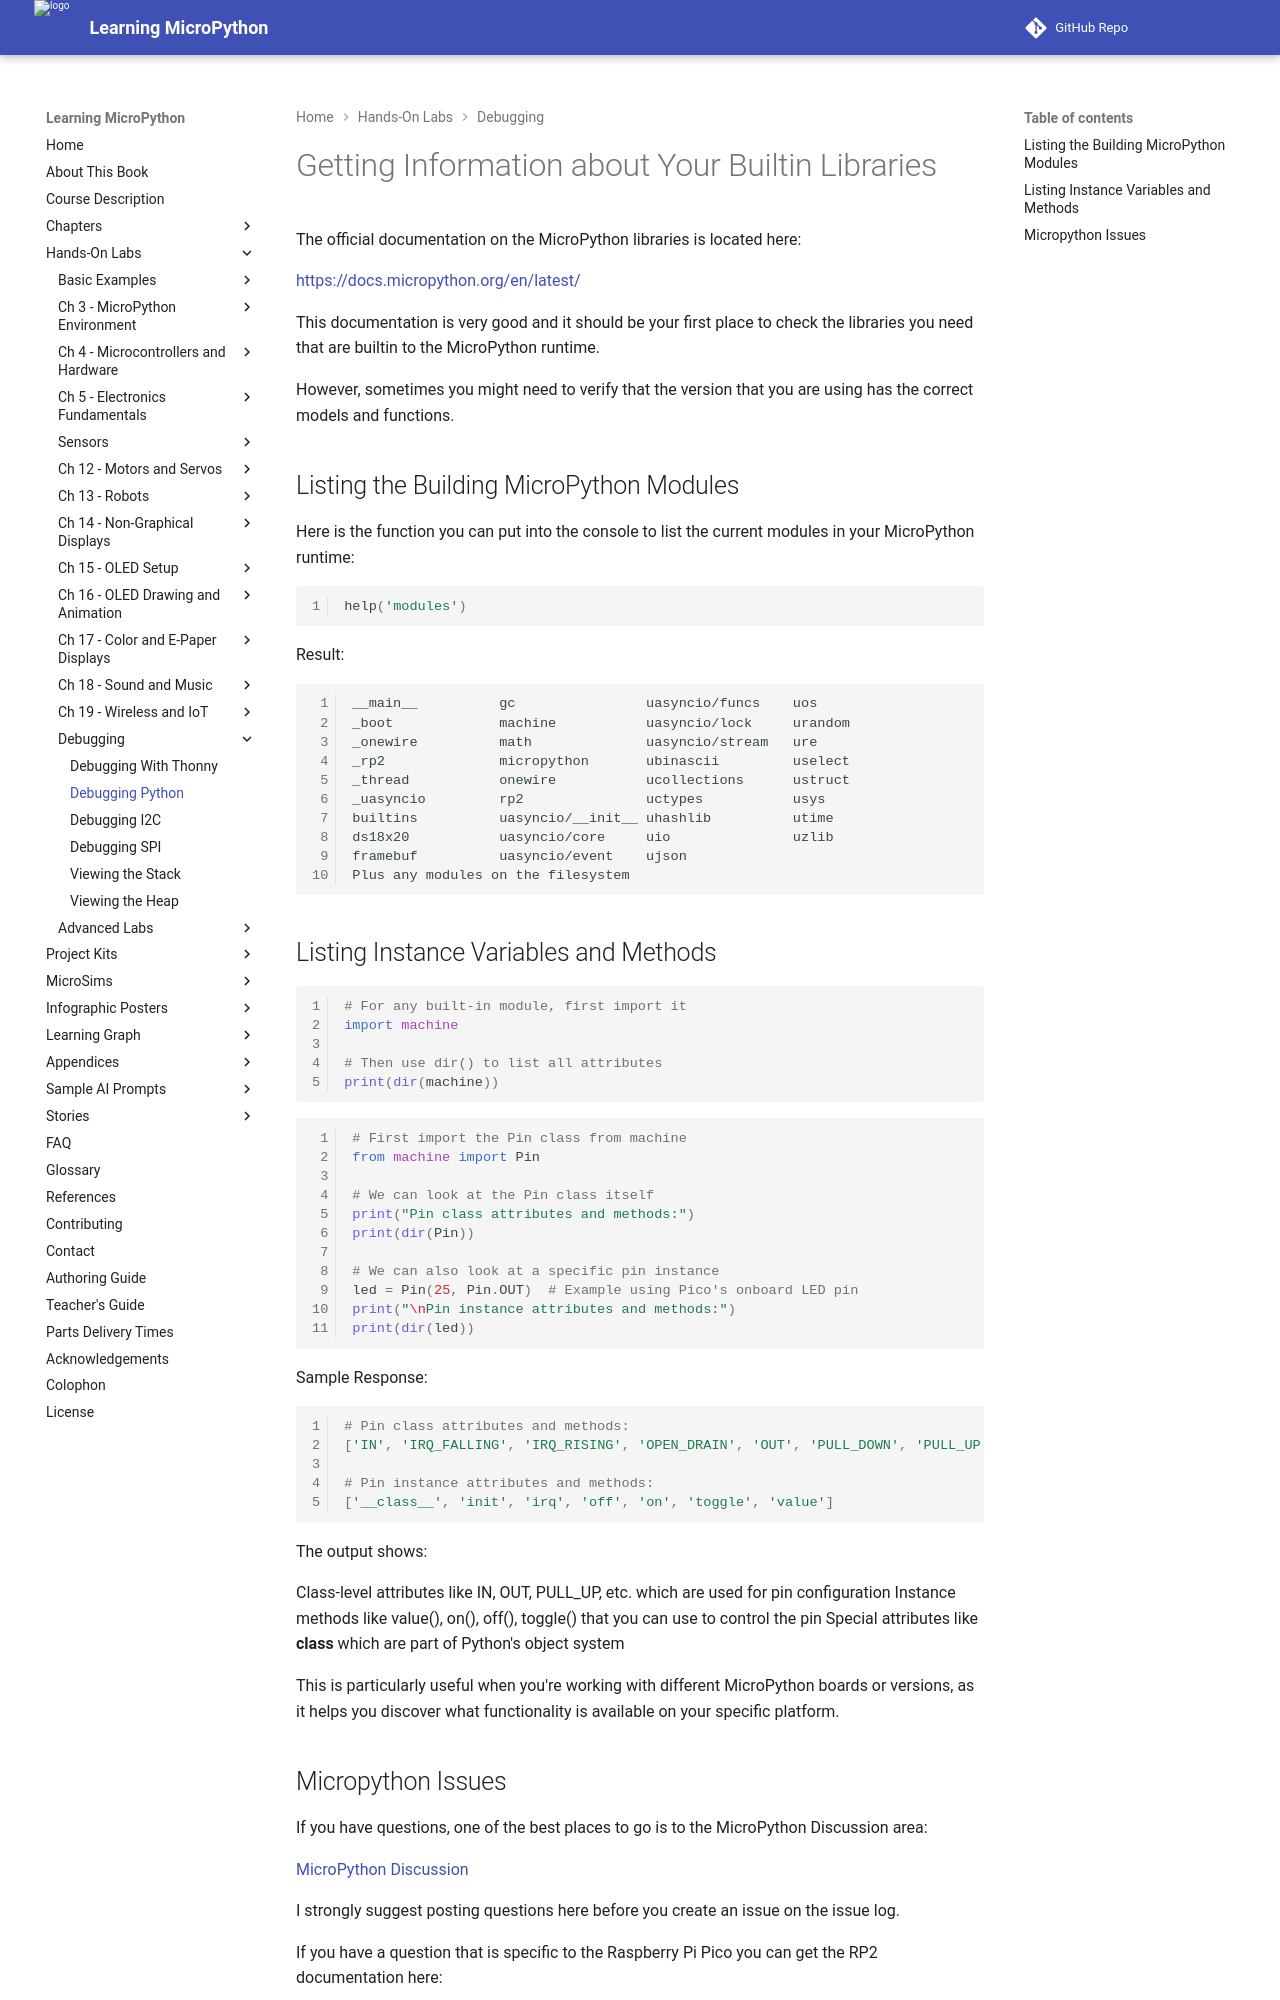

repository: dmccreary/learning-micropython · page: debugging/28-debugging-python/index.html · generator: mkdocs

# Getting Information about Your Builtin Libraries

The official documentation on the MicroPython libraries is located
here:

[https://docs.micropython.org/en/latest/](https://docs.micropython.org/en/latest/)

This documentation is very good and it should be your first place to check
the libraries you need that are builtin to the MicroPython runtime.

However, sometimes you might need to verify that the version that you
are using has the correct models and functions.

## Listing the Building MicroPython Modules

Here is the function you can put into the console to list the current modules
in your MicroPython runtime:

```py
help('modules')
```

Result:

```txt
__main__          gc                uasyncio/funcs    uos
_boot             machine           uasyncio/lock     urandom
_onewire          math              uasyncio/stream   ure
_rp2              micropython       ubinascii         uselect
_thread           onewire           ucollections      ustruct
_uasyncio         rp2               uctypes           usys
builtins          uasyncio/__init__ uhashlib          utime
ds18x20           uasyncio/core     uio               uzlib
framebuf          uasyncio/event    ujson
Plus any modules on the filesystem
```

## Listing Instance Variables and Methods

```python
# For any built-in module, first import it
import machine

# Then use dir() to list all attributes
print(dir(machine))
```

```python
# First import the Pin class from machine
from machine import Pin

# We can look at the Pin class itself
print("Pin class attributes and methods:")
print(dir(Pin))

# We can also look at a specific pin instance
led = Pin(25, Pin.OUT)  # Example using Pico's onboard LED pin
print("\nPin instance attributes and methods:")
print(dir(led))
```

Sample Response:

```python
# Pin class attributes and methods:
['IN', 'IRQ_FALLING', 'IRQ_RISING', 'OPEN_DRAIN', 'OUT', 'PULL_DOWN', 'PULL_UP', '__class__', '__name__', 'init', 'value']

# Pin instance attributes and methods:
['__class__', 'init', 'irq', 'off', 'on', 'toggle', 'value']
```

The output shows:

Class-level attributes like IN, OUT, PULL_UP, etc. which are used for pin configuration
Instance methods like value(), on(), off(), toggle() that you can use to control the pin
Special attributes like __class__ which are part of Python's object system

This is particularly useful when you're working with different MicroPython boards or versions, as it helps you discover what functionality is available on your specific platform.
